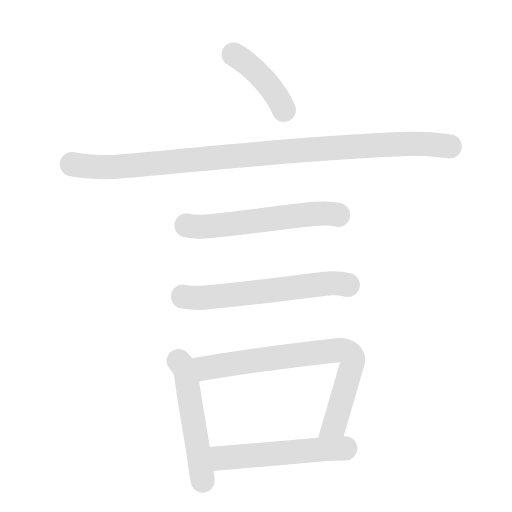
t = 0.00 s
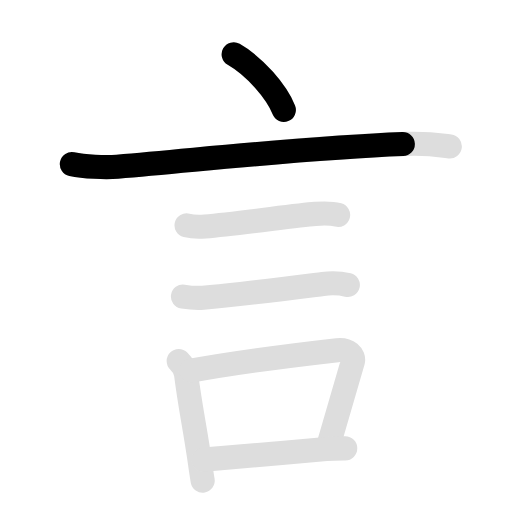
t = 1.73 s
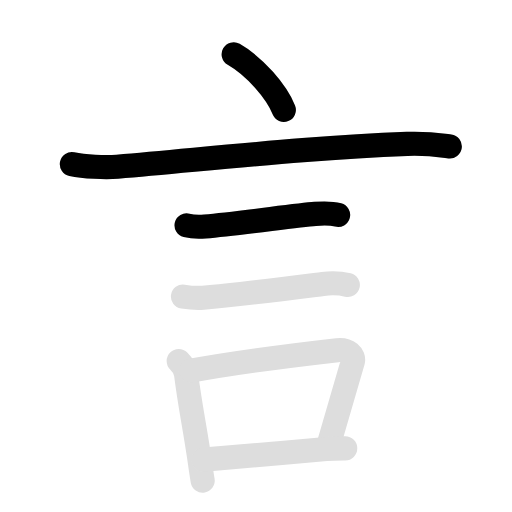
t = 3.50 s
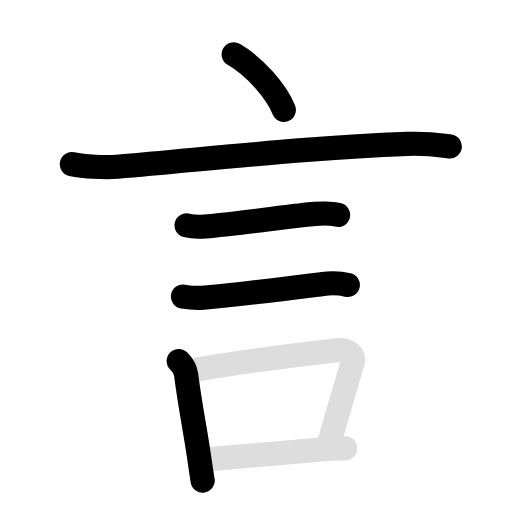
t = 5.18 s
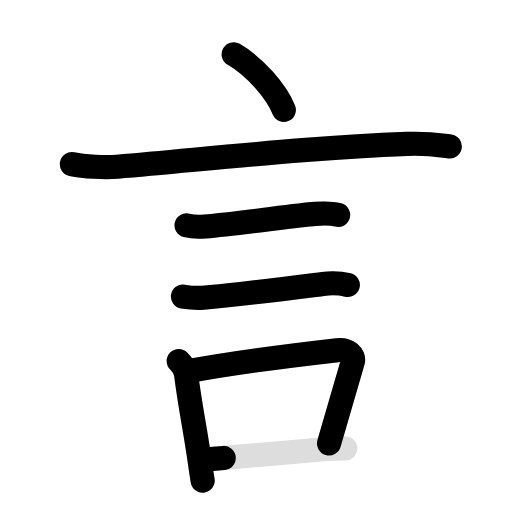
t = 6.95 s
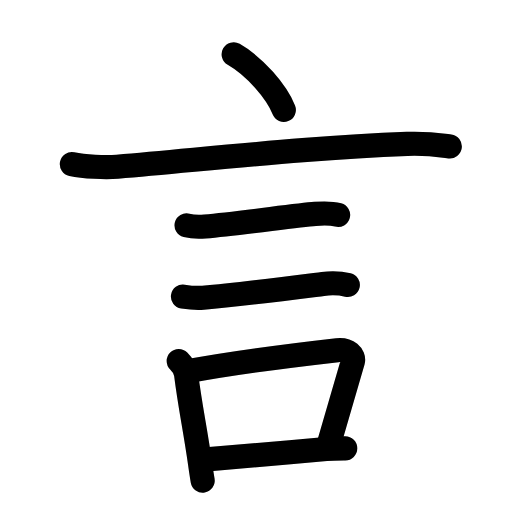
t = 8.70 s

The animated SVG that drew these frames (rendered in a browser with its animation timeline set to each time). Animation: 14 SMIL elements (animate=8,set=6); one cycle of 8.70 s, repeats indefinitely.

<svg id="kvg-08a00" class="kanjivg" viewBox="0 0 106 106" width="106" height="106" xmlns="http://www.w3.org/2000/svg" xmlns:xlink="http://www.w3.org/1999/xlink" xml:space="preserve" version="1.1" baseProfile="full"><defs><style type="text/css">path.black{fill:none;stroke:black;stroke-width:5;stroke-linecap:round;stroke-linejoin:round;}path.grey{fill:none;stroke:#ddd;stroke-width:5;stroke-linecap:round;stroke-linejoin:round;}path.stroke{fill:none;stroke:black;stroke-width:5;stroke-linecap:round;stroke-linejoin:round;}text{font-size:16px;font-family:Segoe UI Symbol,Cambria Math,DejaVu Sans,Symbola,Quivira,STIX,Code2000;-webkit-touch-callout:none;cursor:pointer;-webkit-user-select:none;-khtml-user-select:none;-moz-user-select:none;-ms-user-select:none;user-select: none;}text:hover{color:#777;}#reset{font-weight:bold;}</style><marker id="markerStart" markerWidth="8" markerHeight="8" style="overflow:visible;"><circle cx="0" cy="0" r="1.5" style="stroke:none;fill:red;fill-opacity:0.5;"/></marker><marker id="markerEnd" style="overflow:visible;"><circle cx="0" cy="0" r="0.8" style="stroke:none;fill:blue;fill-opacity:0.5;"><animate attributeName="opacity" from="1" to="0" dur="3s" repeatCount="indefinite" /></circle></marker></defs><path d="M48.38,11.25c4.38,2.5,8.88,7.75,10.38,11.5" class="grey" /><path d="M14.88,33.98c2.52,0.54,6.91,0.76,9.42,0.54c22.95-2.02,40.82-4.02,59.99-4.73c4.2-0.16,6.73,0.26,8.83,0.53" class="grey" /><path d="M38.63,46.65C40,47,41,47,42.45,46.88c7.06-0.6,18.6-2.27,22.81-2.6c1.86-0.15,3.36-0.15,4.74,0.22" class="grey" /><path d="M37.88,61.4c1.5,0.23,2.75,0.35,4.16,0.23c7.68-0.67,20.23-2.28,24.8-2.85c2.16-0.27,3.66-0.15,5.17,0.22" class="grey" /><path d="M37,74.75c0.81,0.81,1.4,1.76,1.53,2.77c0.85,6.73,1.9,11.43,2.89,18.45c0.18,1.24,0.35,2.43,0.54,3.53" class="grey" /><path d="M39.53,76.74c9.24-1.7,22.59-3.37,30.29-4.25c2.21-0.25,3.55,1.17,3.24,2.32c-0.69,2.52-3.74,12.7-4.94,16.98" class="grey" /><path d="M42.2,95.16c6.19-0.53,16.55-1.39,25.32-2.22c1.33-0.13,2.73-0.12,3.95-0.12" class="grey" /><path d="M48.38,11.25c4.38,2.5,8.88,7.75,10.38,11.5" class="stroke" stroke-dasharray="150"><animate attributeName="stroke-dashoffset" from="150" to="0" dur="1.8s" begin="0.0s" fill="freeze" /></path><path d="M14.88,33.98c2.52,0.54,6.91,0.76,9.42,0.54c22.95-2.02,40.82-4.02,59.99-4.73c4.2-0.16,6.73,0.26,8.83,0.53" class="stroke" stroke-dasharray="150"><set attributeName="opacity" to="0" dur="0.9s" /><animate attributeName="stroke-dashoffset" from="150" to="0" dur="1.8s" begin="0.9s" fill="freeze" /></path><path d="M38.63,46.65C40,47,41,47,42.45,46.88c7.06-0.6,18.6-2.27,22.81-2.6c1.86-0.15,3.36-0.15,4.74,0.22" class="stroke" stroke-dasharray="150"><set attributeName="opacity" to="0" dur="2.6s" /><animate attributeName="stroke-dashoffset" from="150" to="0" dur="1.8s" begin="2.6s" fill="freeze" /></path><path d="M37.88,61.4c1.5,0.23,2.75,0.35,4.16,0.23c7.68-0.67,20.23-2.28,24.8-2.85c2.16-0.27,3.66-0.15,5.17,0.22" class="stroke" stroke-dasharray="150"><set attributeName="opacity" to="0" dur="3.6s" /><animate attributeName="stroke-dashoffset" from="150" to="0" dur="1.8s" begin="3.6s" fill="freeze" /></path><path d="M37,74.75c0.81,0.81,1.4,1.76,1.53,2.77c0.85,6.73,1.9,11.43,2.89,18.45c0.18,1.24,0.35,2.43,0.54,3.53" class="stroke" stroke-dasharray="150"><set attributeName="opacity" to="0" dur="4.6s" /><animate attributeName="stroke-dashoffset" from="150" to="0" dur="1.8s" begin="4.6s" fill="freeze" /></path><path d="M39.53,76.74c9.24-1.7,22.59-3.37,30.29-4.25c2.21-0.25,3.55,1.17,3.24,2.32c-0.69,2.52-3.74,12.7-4.94,16.98" class="stroke" stroke-dasharray="150"><set attributeName="opacity" to="0" dur="5.6s" /><animate attributeName="stroke-dashoffset" from="150" to="0" dur="1.8s" begin="5.6s" fill="freeze" /></path><path d="M42.2,95.16c6.19-0.53,16.55-1.39,25.32-2.22c1.33-0.13,2.73-0.12,3.95-0.12" class="stroke" stroke-dasharray="150"><set attributeName="opacity" to="0" dur="6.8999999999999995s" /><animate attributeName="stroke-dashoffset" from="150" to="0" dur="1.8s" begin="6.8999999999999995s" fill="freeze" /></path></svg>
